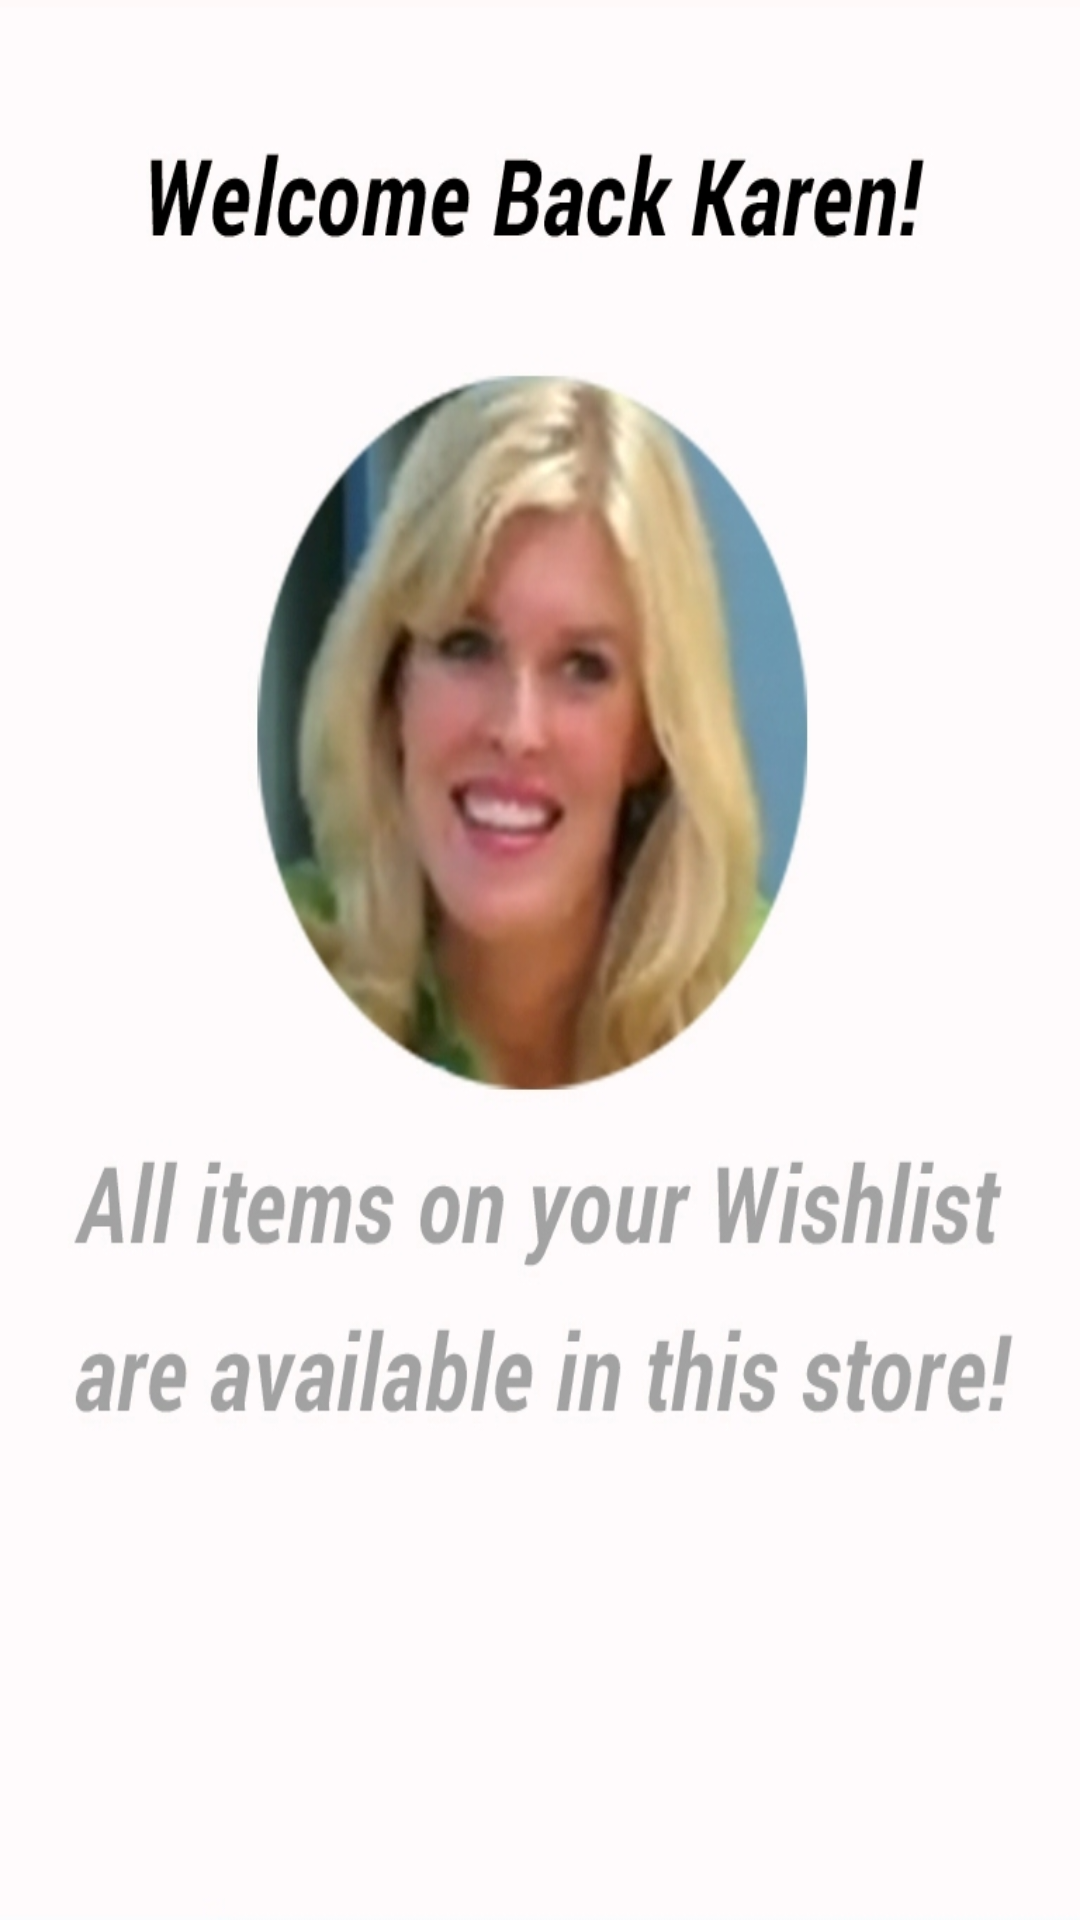

This screen was rendered from an Android layout file. Write that file and the resources it references.
<!-- AndroidManifest.xml: activity theme CustomActionBarTheme -->
<!-- res/layout/activity_welcome_screen.xml -->
<RelativeLayout xmlns:android="http://schemas.android.com/apk/res/android"
    xmlns:tools="http://schemas.android.com/tools"
    android:layout_width="match_parent"
    android:layout_height="match_parent"
    android:paddingLeft="0dp"
    android:paddingRight="0dp"
    android:paddingTop="0dp"
    android:paddingBottom="0dp"
    tools:context="com.neoris.notification.WelcomeScreenActivity">

    <ImageView
        android:id="@+id/shopperNotificationView"
        android:orientation="vertical"
        android:layout_width="match_parent"
        android:layout_height="match_parent"
        android:background="@drawable/bg_shopper_notification" />

</RelativeLayout>
<!-- resources referenced by this layout -->
<resources>
  <!-- drawable bg_shopper_notification: jpg bitmap (drawable-nodpi, 150821 bytes) -->
  <style name="CustomActionBarTheme" parent="@android:style/Theme.Holo.Light.DarkActionBar">
          <item name="android:actionBarStyle">@style/MyActionBar</item>
          <item name="android:actionMenuTextColor">@color/white</item>
      </style>
  <style name="MyActionBar" parent="@android:style/Widget.Holo.Light.ActionBar.Solid.Inverse">
          <item name="android:background">@drawable/actionbar_background</item>
          <item name="android:backgroundSplit">@drawable/actionbar_backgroundsplit</item>
      </style>
  <color name="white">@android:color/white</color>
  <!-- drawable actionbar_background: jpg bitmap (drawable-nodpi, 12065 bytes) -->
  <!-- drawable actionbar_backgroundsplit: jpg bitmap (drawable-nodpi, 12203 bytes) -->
</resources>
